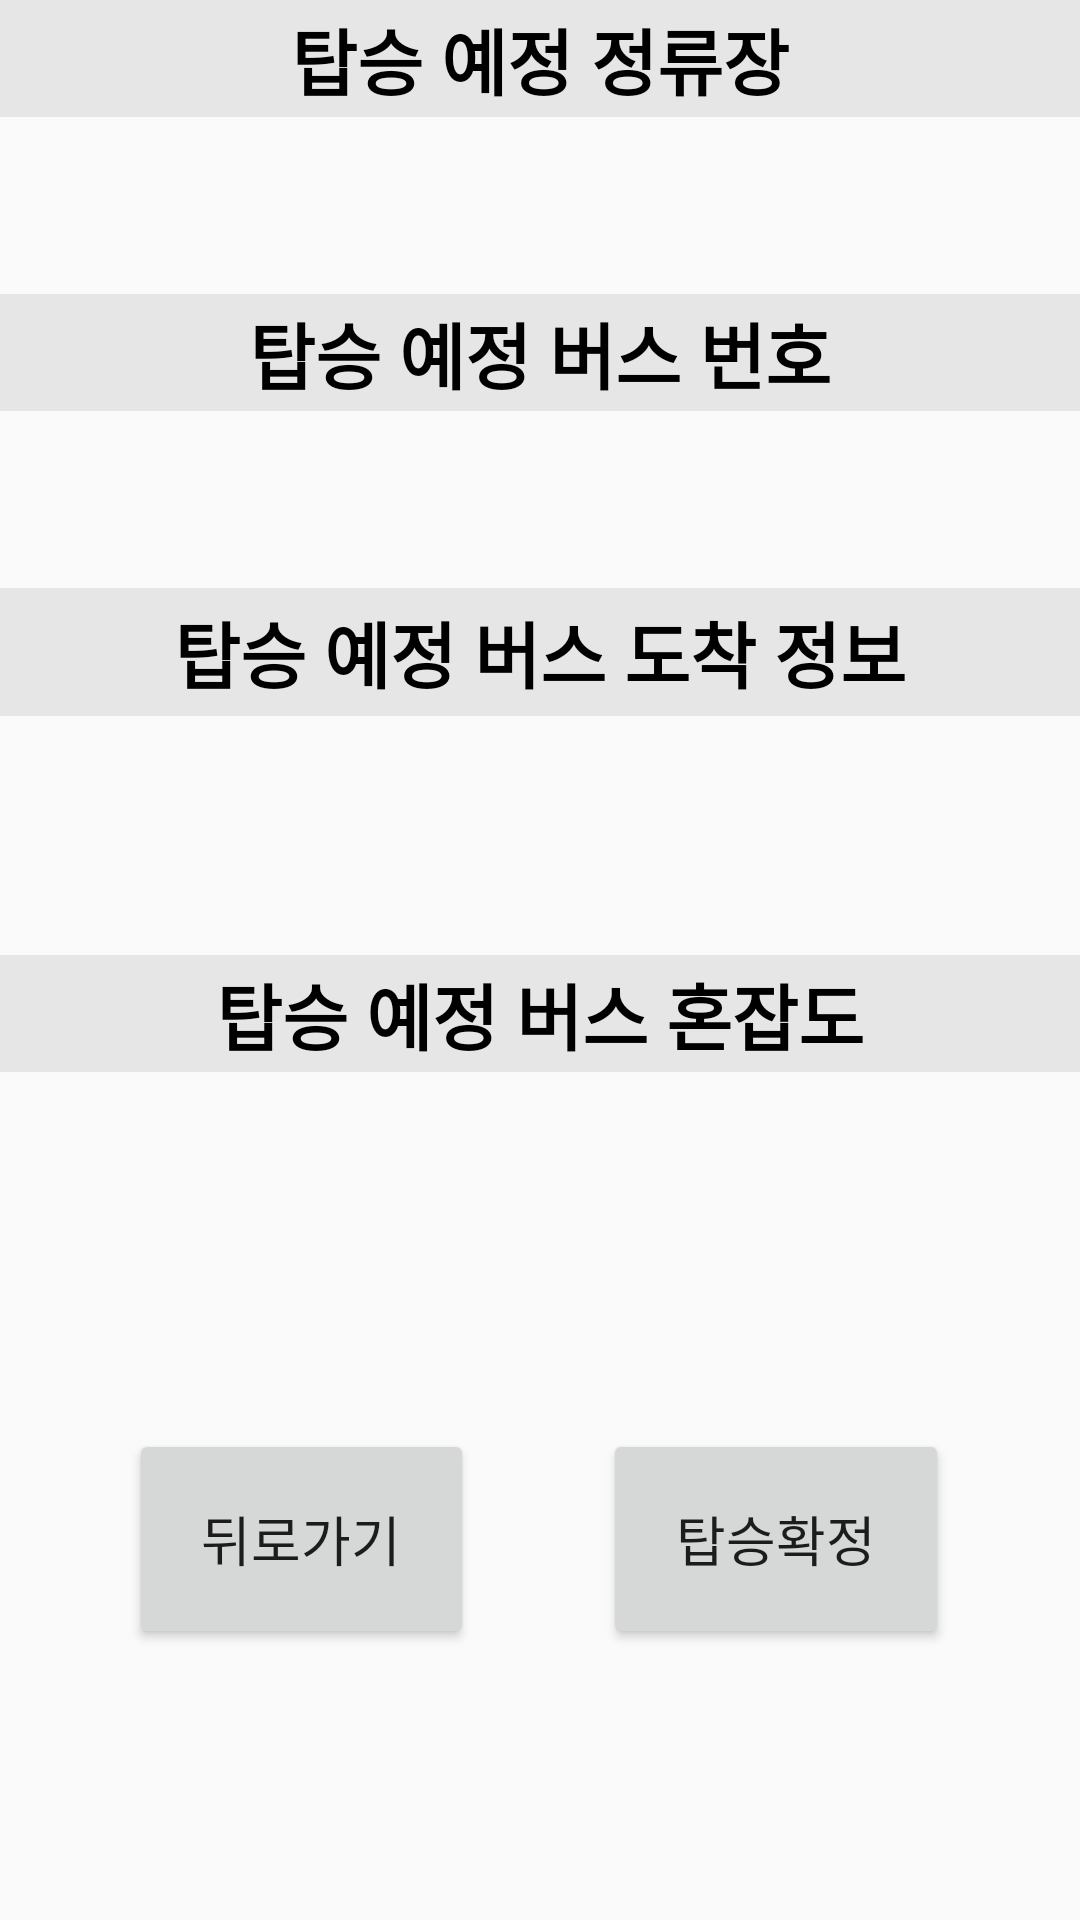

The Android layout XML behind this screen, and the referenced resources:
<!-- AndroidManifest.xml: application theme Theme.First -->
<!-- res/layout/activity_visiblepassenger_searchbusinfo.xml -->
<?xml version="1.0" encoding="utf-8"?>
<RelativeLayout xmlns:android="http://schemas.android.com/apk/res/android"
    android:layout_width="match_parent"
    android:layout_height="match_parent">

    <LinearLayout
        android:layout_width="match_parent"
        android:layout_height="match_parent"
        android:orientation="vertical"
        android:weightSum="1">

        <LinearLayout
            android:layout_width="match_parent"
            android:layout_height="0dp"
            android:layout_weight="0.2"
            android:orientation="vertical"
            android:weightSum="1">

            <TextView
                android:layout_width="match_parent"
                android:layout_height="0dp"
                android:layout_weight="0.4"
                android:background="#B3DFDFDF"
                android:ems="10"
                android:fontFamily="@font/font1"
                android:gravity="center"
                android:text="탑승 예정 정류장"
                android:textAlignment="center"
                android:textColor="#000000"
                android:textColorHighlight="#706E6E"
                android:textSize="24dp"
                android:textStyle="bold"/>

            <TextView
                android:id="@+id/result_st_nb"
                android:layout_width="match_parent"
                android:layout_height="0dp"
                android:layout_weight="0.6"
                android:ems="10"
                android:fontFamily="@font/font1"
                android:gravity="center"
                android:textAlignment="center"
                android:textColor="#000000"
                android:textSize="20dp" />
        </LinearLayout>

        <LinearLayout
            android:layout_width="match_parent"
            android:layout_height="0dp"
            android:layout_weight="0.2"
            android:orientation="vertical"
            android:weightSum="1">

            <TextView
                android:layout_width="match_parent"
                android:layout_height="0dp"
                android:layout_weight="0.4"
                android:background="#B3DFDFDF"
                android:ems="10"
                android:fontFamily="@font/font1"
                android:gravity="center"
                android:text="탑승 예정 버스 번호"
                android:textAlignment="center"
                android:textColor="#000000"
                android:textSize="24dp"
                android:textStyle="bold"/>

            <TextView
                android:id="@+id/result_bnum_nb"
                android:layout_width="match_parent"
                android:layout_height="0dp"
                android:layout_weight="0.6"
                android:ems="10"
                android:fontFamily="@font/font1"
                android:gravity="center"
                android:textAlignment="center"
                android:textColor="#000000"
                android:textSize="20dp" />
        </LinearLayout>

        <LinearLayout
            android:layout_width="match_parent"
            android:layout_height="0dp"
            android:layout_weight="0.25"
            android:orientation="vertical"
            android:weightSum="1">

            <TextView
                android:layout_width="match_parent"
                android:layout_height="0dp"
                android:layout_weight="0.35"
                android:background="#B3DFDFDF"
                android:ems="10"
                android:fontFamily="@font/font1"
                android:gravity="center"
                android:text="탑승 예정 버스 도착 정보"
                android:textAlignment="center"
                android:textColor="#000000"
                android:textSize="24dp"
                android:textStyle="bold" />

            <TextView
                android:id="@+id/result_arrmsg_nb"
                android:layout_width="match_parent"
                android:layout_height="0dp"
                android:layout_weight="0.65"
                android:ems="10"
                android:fontFamily="@font/font1"
                android:gravity="center"
                android:textAlignment="center"
                android:textColor="#000000"
                android:textSize="20dp" />
        </LinearLayout>

        <LinearLayout
            android:layout_width="match_parent"
            android:layout_height="0dp"
            android:layout_weight="0.2"
            android:orientation="vertical"
            android:weightSum="1">

            <TextView
                android:layout_width="match_parent"
                android:layout_height="0dp"
                android:layout_weight="0.4"
                android:background="#B3DFDFDF"
                android:ems="10"
                android:fontFamily="@font/font1"
                android:gravity="center"
                android:text="탑승 예정 버스 혼잡도"
                android:textAlignment="center"
                android:textColor="#000000"
                android:textSize="24dp"
                android:textStyle="bold" />

            <TextView
                android:id="@+id/result_reride_nb"
                android:layout_width="match_parent"
                android:layout_height="0dp"
                android:layout_weight="0.6"
                android:ems="10"
                android:fontFamily="@font/font1"
                android:gravity="center"
                android:textAlignment="center"
                android:textColor="#000000"
                android:textSize="20dp" />
        </LinearLayout>

        <LinearLayout
            android:layout_width="match_parent"
            android:layout_height="0dp"
            android:layout_marginTop="60dp"
            android:layout_marginBottom="90dp"
            android:layout_weight="0.15"
            android:orientation="horizontal"
            android:weightSum="1">

            <Space
                android:layout_width="0dp"
                android:layout_height="match_parent"
                android:layout_weight="0.12" />

            <Button
                android:id="@+id/back_nb"
                android:layout_width="0dp"
                android:layout_height="match_parent"
                android:layout_weight="0.32"
                android:fontFamily="@font/font1"
                android:gravity="center"
                android:text="뒤로가기"
                android:textAlignment="center"
                android:textSize="18dp" />

            <Space
                android:layout_width="0dp"
                android:layout_height="match_parent"
                android:layout_weight="0.12" />

            <Button
                android:id="@+id/ok_signal_nb"
                android:layout_width="0dp"
                android:layout_height="match_parent"
                android:layout_weight="0.32"
                android:fontFamily="@font/font1"
                android:gravity="center"
                android:text="탑승확정"
                android:textAlignment="center"
                android:textSize="18dp" />

            <Space
                android:layout_width="0dp"
                android:layout_height="match_parent"
                android:layout_weight="0.12" />
        </LinearLayout>
    </LinearLayout>

</RelativeLayout>
<!-- resources referenced by this layout -->
<resources>
  <style name="Theme.First" parent="Theme.AppCompat.Light">
          
          <item name="colorPrimary">#6c6c6c</item>
          <item name="colorPrimaryVariant">@color/purple_700</item>
          <item name="colorOnPrimary">@color/white</item>
          
          <item name="colorSecondary">@color/teal_200</item>
          <item name="colorSecondaryVariant">@color/teal_700</item>
          <item name="colorOnSecondary">@color/black</item>
          
          <item name="android:statusBarColor" tools:targetApi="l">?attr/colorPrimaryVariant</item>
          
      </style>
  <!-- not gathered from this repository: default colours our renderer supplied (Android Studio template values) -->
  <color name="purple_700">#FF3700B3</color>
  <color name="teal_200">#FF03DAC5</color>
  <color name="teal_700">#FF018786</color>
  <color name="black">#FF000000</color>
  <color name="white">#FFFFFFFF</color>
</resources>
